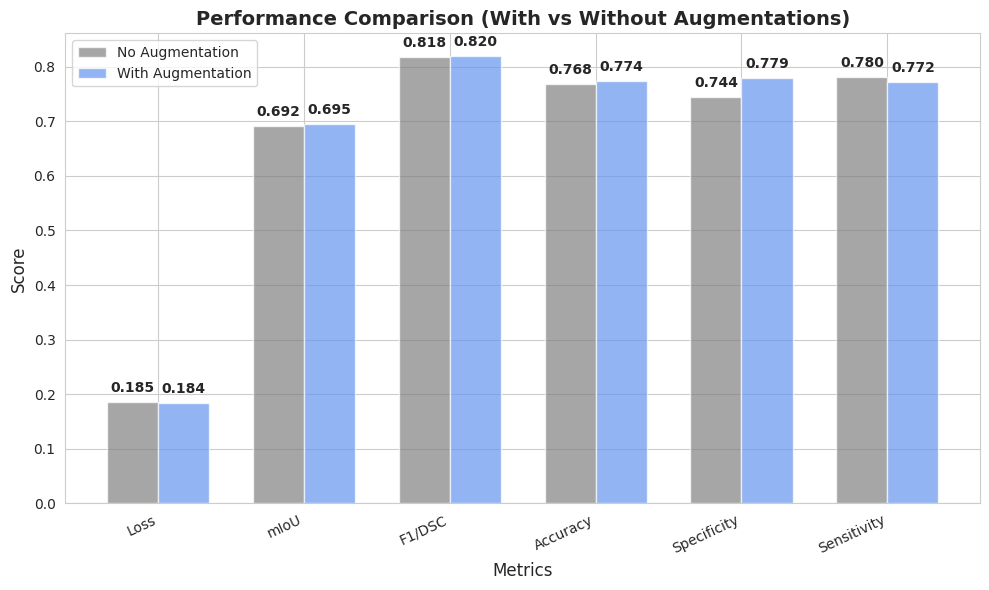

Write Python code to recreate this figure.
import numpy as np
import matplotlib.pyplot as plt
import seaborn as sns

# Data
metrics = ["Loss", "mIoU", "F1/DSC", "Accuracy", "Specificity", "Sensitivity"]
no_aug = [0.1854, 0.6917, 0.8178, 0.7683, 0.7439, 0.7805]
aug = [0.1842, 0.6949, 0.8199, 0.7743, 0.7794, 0.7717]

# Set plot style
sns.set_style("whitegrid")

# Bar plot
x = np.arange(len(metrics))
width = 0.35

fig, ax = plt.subplots(figsize=(10, 6))
bars1 = ax.bar(x - width/2, no_aug, width, label="No Augmentation", color="gray", alpha=0.7)
bars2 = ax.bar(x + width/2, aug, width, label="With Augmentation", color="cornflowerblue", alpha=0.7)

# Labels
ax.set_xlabel("Metrics", fontsize=12)
ax.set_ylabel("Score", fontsize=12)
ax.set_title("Performance Comparison (With vs Without Augmentations)", fontsize=14, fontweight="bold")
ax.set_xticks(x)
ax.set_xticklabels(metrics, rotation=25, ha="right")
ax.legend()

# Add value labels
for bars in [bars1, bars2]:
    for bar in bars:
        height = bar.get_height()
        ax.annotate(f'{height:.3f}',
                    xy=(bar.get_x() + bar.get_width() / 2, height),
                    xytext=(0, 5),
                    textcoords="offset points",
                    ha='center', va='bottom', fontsize=10, fontweight='bold')

# Save the figure
plt.tight_layout()
plt.savefig("performance_comparison.png", dpi=300, bbox_inches="tight")

# Show the plot
plt.show()
